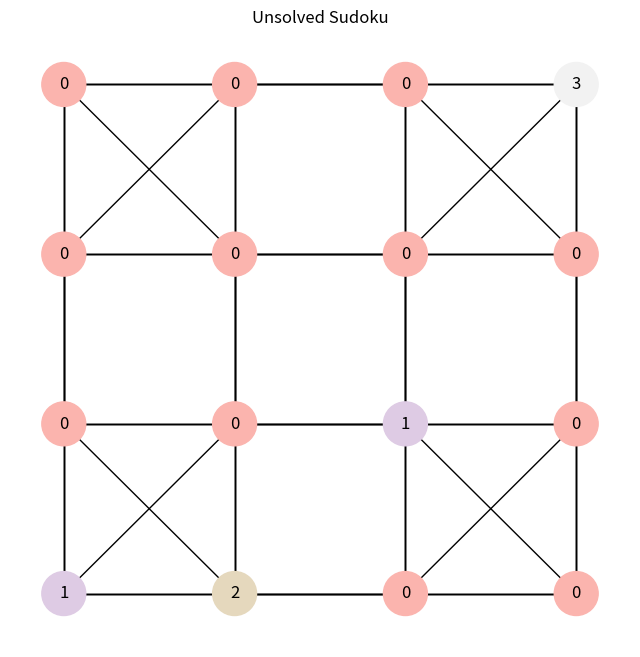

This chart was generated by the following Python code: (Note: this script raises an exception after producing the figure.)
import matplotlib as mpl
import matplotlib.pyplot as plt
import networkx as nx
import numpy as np

def AdjustPositions(pos):
    new_pos = {}
    for node, (x, y) in pos.items():
        new_pos[node] = (y, -x)
    return new_pos

puzzle = np.asarray(
    [
        [1, 0, 0, 0],
        [2, 0, 0, 0],
        [0, 1, 0, 0],
        [0, 0, 0, 3]
    ]
)

n = 2
G = nx.sudoku_graph(n)
mapping = dict(zip(G.nodes(), puzzle.flatten()))
pos = dict(zip(list(G.nodes()), nx.grid_2d_graph(n * n, n * n)))
post = AdjustPositions(pos)
# we map the nodes 1-9 to a colormap
unique_labels = list(set(puzzle.flatten()))
colors = mpl.cm.get_cmap('Pastel1', len(unique_labels))

plt.figure(figsize=(8, 8))
plt.title("Unsolved Sudoku")
nx.draw(
    G,
    labels=mapping,
    pos=pos,
    with_labels=True,
    node_color=[colors(unique_labels.index(mapping[node]))
                for node in G.nodes()],
    width=1,
    node_size=1000,
)
plt.show()

puzzle = np.asarray(
    [
        [1, 4, 3, 2],
        [2, 3, 4, 1],
        [3, 1, 2, 4],
        [4, 2, 1, 3]
    ]
)
A = nx.sudoku_graph(n)
mapping = dict(zip(A.nodes(), puzzle.flatten()))
pos = dict(zip(list(A.nodes()), nx.grid_2d_graph(n * n, n * n)))
post = AdjustPositions(pos)
plt.figure(figsize=(8, 8))
plt.title("Unsolasdasdasd")
nx.draw(
    G,
    labels=mapping,
    pos=pos,
    with_labels=True,
    node_color=[colors(unique_labels.index(mapping[node]))
                for node in A.nodes()],
    width=1,
    node_size=1000,
)
plt.show()
